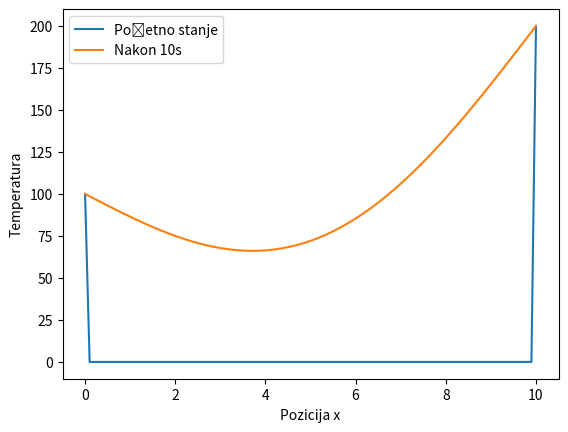

This figure's Python source:
import numpy as np
from matplotlib import pyplot as plt

# Parametri problema
length = 10          # Dužina štapa
k = 0.89            # Koeficijent termalne difuzije
temp_left = 100     # Temperatura na levom kraju
temp_right = 200    # Temperatura na desnom kraju
total_sim_time = 10 # Ukupno vreme simulacije

dx = 0.1                              # Prostorni korak
dt = 0.0001                           # Vremenski korak
x_vector = np.linspace(0, length, int(length/dx))
t_vector = np.linspace(0, total_sim_time, int(total_sim_time/dt))

# Inicijalizacija matrice rešenja
u = np.zeros([len(t_vector), len(x_vector)])

# Postavljanje početnih i graničnih uslova
u[:, 0] = temp_left
u[:, -1] = temp_right

# Numeričko rešavanje jednačine toplote
for t in range(1, len(t_vector) - 1):
    for x in range(1, len(x_vector) - 1):
        u[t+1, x] = ((k * (dt / dx**2)) * (u[t, x+1] - 2 * u[t, x] + u[t, x-1])) + u[t, x]

# Prikaz rezultata na početku i na kraju simulacije
plt.plot(x_vector, u[0], label='Početno stanje')
plt.plot(x_vector, u[-1], label='Nakon 10s')
plt.ylabel("Temperatura")
plt.xlabel("Pozicija x")
plt.legend()
plt.show()
